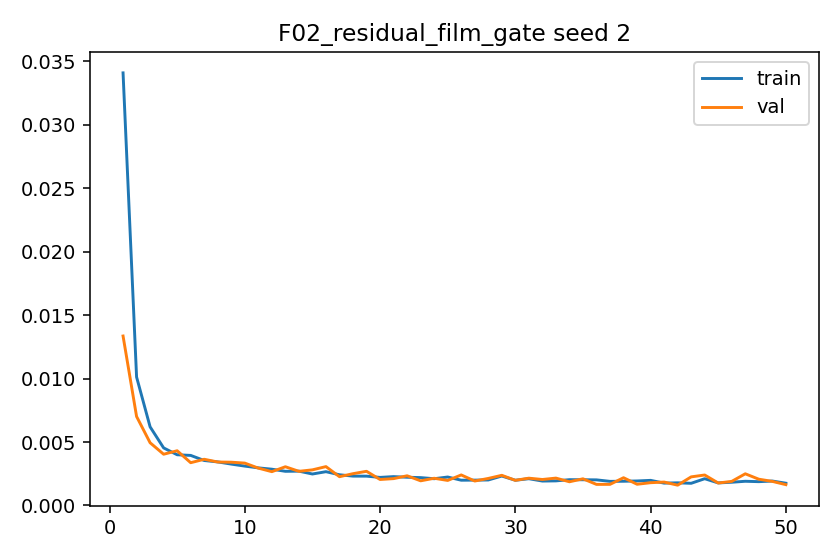

The file beside this chart, header and first rows:
epoch, train_l1, val_l1, grad_norm_mean, grad_norm_max
1, 0.03409, 0.01336, 0.5256, 1.41
2, 0.01012, 0.007014, 0.3826, 0.8896
3, 0.006197, 0.004944, 0.7002, 1.211
4, 0.004538, 0.004039, 0.5123, 0.8605
5, 0.003997, 0.004313, 0.6455, 1.109
6, 0.003947, 0.003372, 0.762, 1.131
7, 0.003545, 0.003642, 0.7807, 1.073
8, 0.003434, 0.003426, 0.8897, 1.069
9, 0.003262, 0.003411, 0.9001, 1.007
10, 0.003104, 0.00334, 0.87, 1.028
11, 0.002964, 0.002945, 0.878, 1.025
12, 0.00286, 0.002665, 0.7765, 1.067
13, 0.002693, 0.003053, 0.7544, 1.024
14, 0.002705, 0.002691, 0.8564, 1.079
15, 0.002481, 0.002809, 0.7558, 1.022
16, 0.002663, 0.003064, 0.8263, 1.095
17, 0.002421, 0.002269, 0.7455, 1.067
18, 0.002314, 0.002506, 0.7683, 1.071
19, 0.002312, 0.002694, 0.7607, 1.12
20, 0.002213, 0.002048, 0.6932, 1.078
21, 0.002275, 0.002117, 0.8942, 1.072
22, 0.002225, 0.002341, 0.7838, 1.089
23, 0.002196, 0.001944, 0.8244, 1.083
24, 0.002109, 0.002145, 0.7474, 1.075
25, 0.002244, 0.001974, 0.8264, 1.117
26, 0.001991, 0.002407, 0.6612, 1.097
27, 0.001999, 0.001928, 0.6504, 1.043
28, 0.00201, 0.002132, 0.6926, 1.126
29, 0.002321, 0.002377, 0.9138, 1.168
30, 0.001988, 0.001983, 0.8251, 1.079
31, 0.00211, 0.002151, 0.8075, 1.132
32, 0.001925, 0.002048, 0.8025, 1.118
33, 0.001939, 0.002158, 0.7693, 1.168
34, 0.002033, 0.001869, 0.925, 1.147
35, 0.002028, 0.002103, 0.9466, 1.175
36, 0.002019, 0.001661, 0.7955, 1.138
37, 0.001901, 0.001665, 0.8074, 1.102
38, 0.00191, 0.002188, 0.8015, 1.109
39, 0.001932, 0.001673, 0.7803, 1.163
40, 0.00198, 0.001796, 0.7868, 1.159
41, 0.001762, 0.001847, 0.7144, 1.113
42, 0.001786, 0.001601, 0.6975, 1.129
43, 0.001749, 0.002255, 0.8053, 1.157
44, 0.00211, 0.002402, 0.903, 1.172
45, 0.001778, 0.001771, 0.7708, 1.089
46, 0.001832, 0.0019, 0.8461, 1.141
47, 0.001908, 0.002498, 0.8669, 1.145
48, 0.001877, 0.002071, 0.8638, 1.156
49, 0.001926, 0.001899, 0.8741, 1.176
50, 0.001756, 0.001642, 0.7411, 1.114
